The GitHub repository marian4cost/VIPER contains a labelled image folder "dataset" with 2 categories: antiga, Mercosul plate. Examples follow, each with its label.

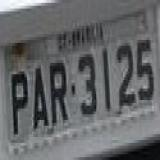
Label: antiga

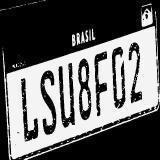
Label: Mercosul plate

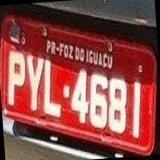
Label: antiga

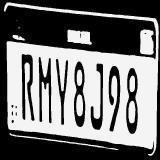
Label: Mercosul plate

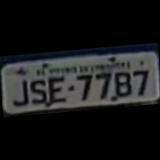
Label: antiga

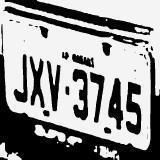
Label: Mercosul plate
